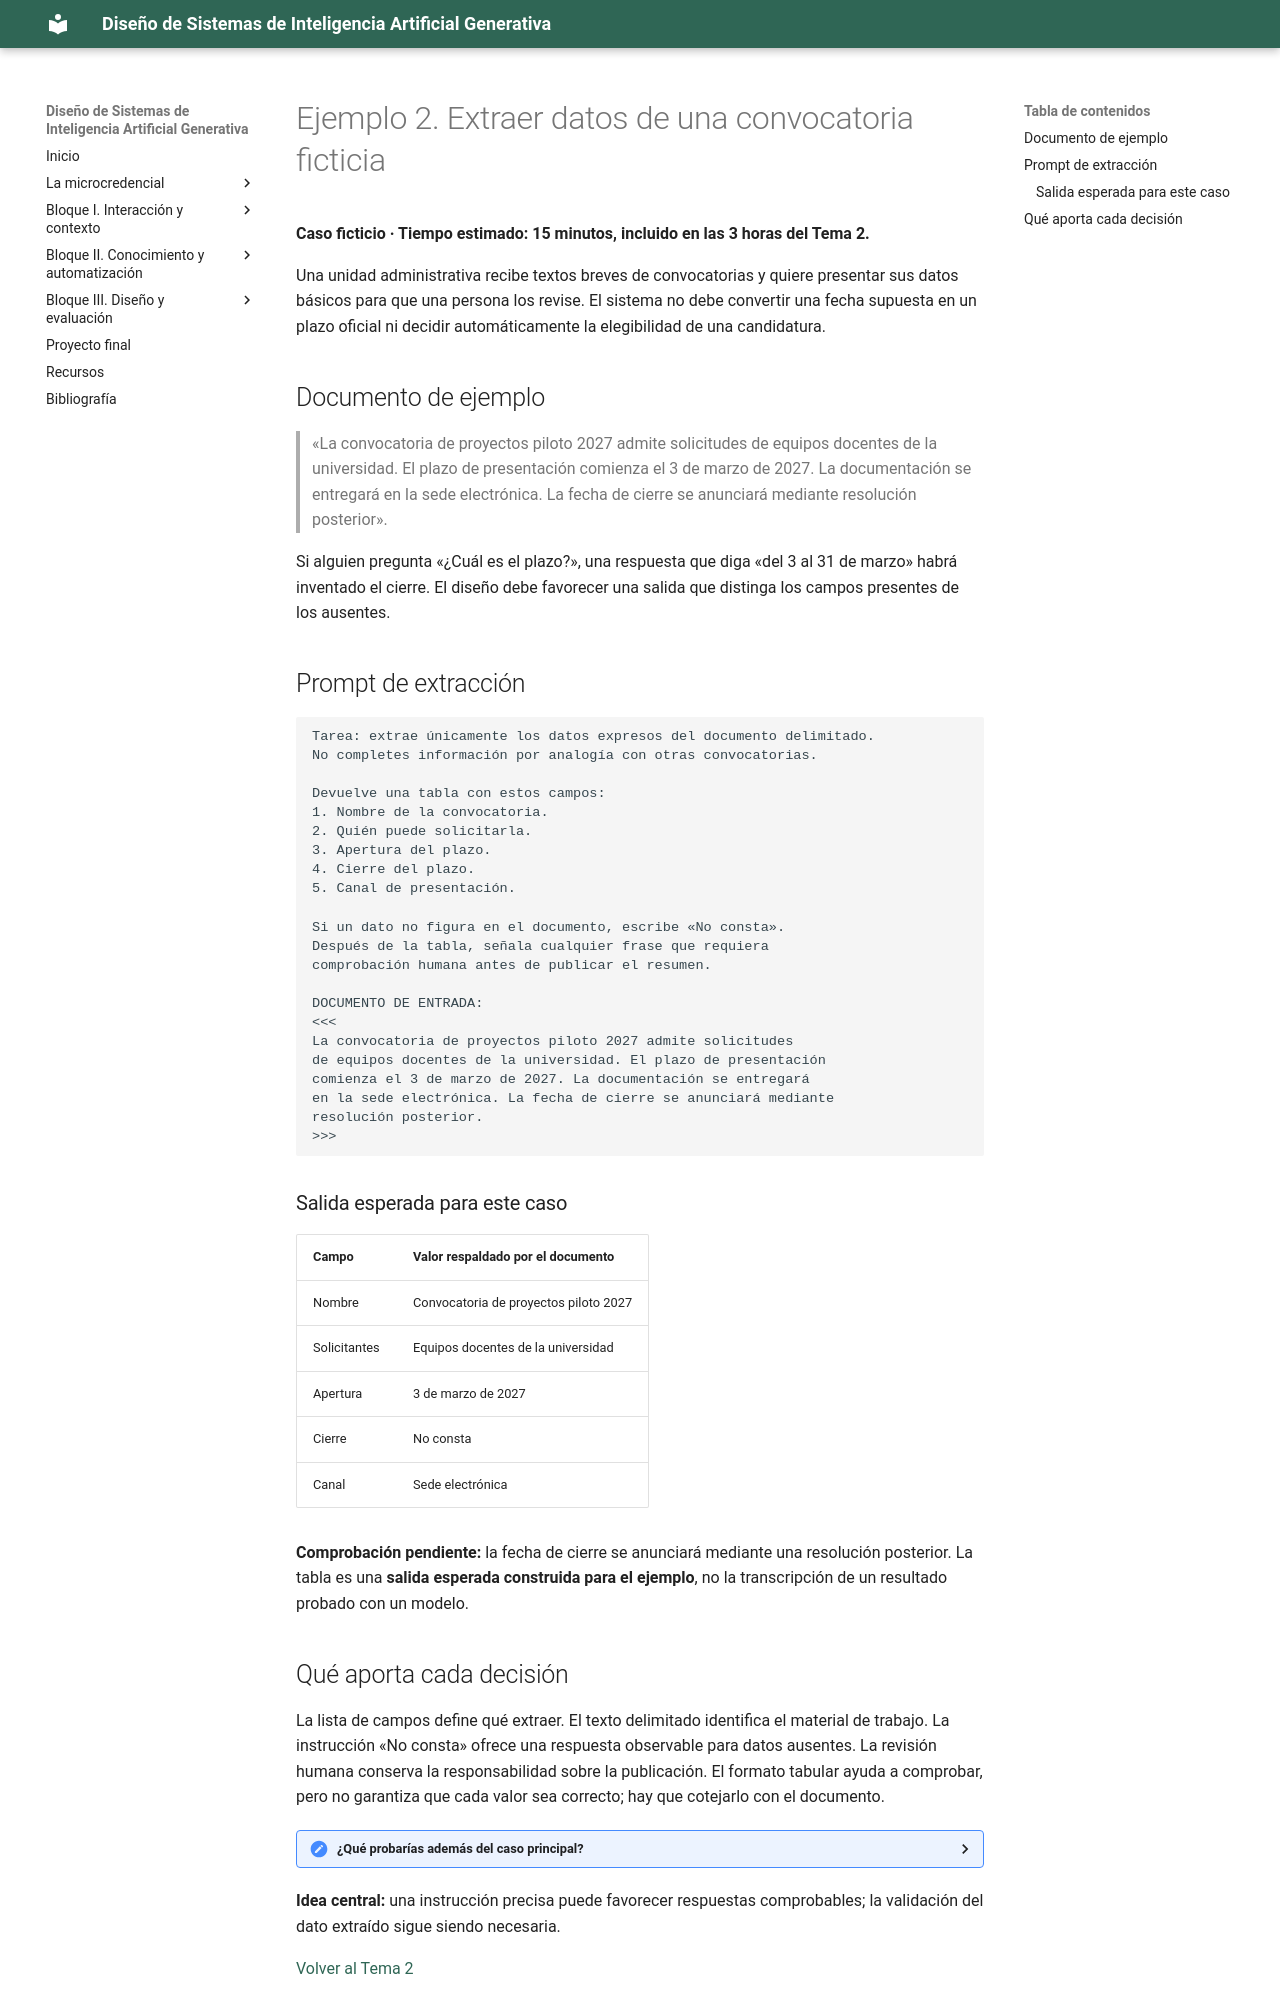

repository: Mltechdrawer/DSIAGen · page: bloque1/teoria/ejemplos/tema2-ejemplo2-extraccion-convocatoria/index.html · generator: mkdocs

# Ejemplo 2. Extraer datos de una convocatoria ficticia

**Caso ficticio · Tiempo estimado: 15 minutos, incluido en las 3 horas del Tema 2.**

Una unidad administrativa recibe textos breves de convocatorias y quiere presentar sus datos básicos para que una persona los revise. El sistema no debe convertir una fecha supuesta en un plazo oficial ni decidir automáticamente la elegibilidad de una candidatura.

## Documento de ejemplo

> «La convocatoria de proyectos piloto 2027 admite solicitudes de equipos docentes de la universidad. El plazo de presentación comienza el 3 de marzo de 2027. La documentación se entregará en la sede electrónica. La fecha de cierre se anunciará mediante resolución posterior».

Si alguien pregunta «¿Cuál es el plazo?», una respuesta que diga «del 3 al 31 de marzo» habrá inventado el cierre. El diseño debe favorecer una salida que distinga los campos presentes de los ausentes.

## Prompt de extracción

```text
Tarea: extrae únicamente los datos expresos del documento delimitado.
No completes información por analogía con otras convocatorias.

Devuelve una tabla con estos campos:
1. Nombre de la convocatoria.
2. Quién puede solicitarla.
3. Apertura del plazo.
4. Cierre del plazo.
5. Canal de presentación.

Si un dato no figura en el documento, escribe «No consta».
Después de la tabla, señala cualquier frase que requiera
comprobación humana antes de publicar el resumen.

DOCUMENTO DE ENTRADA:
<<<
La convocatoria de proyectos piloto 2027 admite solicitudes
de equipos docentes de la universidad. El plazo de presentación
comienza el 3 de marzo de 2027. La documentación se entregará
en la sede electrónica. La fecha de cierre se anunciará mediante
resolución posterior.
>>>
```

### Salida esperada para este caso

| Campo | Valor respaldado por el documento |
|---|---|
| Nombre | Convocatoria de proyectos piloto 2027 |
| Solicitantes | Equipos docentes de la universidad |
| Apertura | 3 de marzo de 2027 |
| Cierre | No consta |
| Canal | Sede electrónica |

**Comprobación pendiente:** la fecha de cierre se anunciará mediante una resolución posterior. La tabla es una **salida esperada construida para el ejemplo**, no la transcripción de un resultado probado con un modelo.
